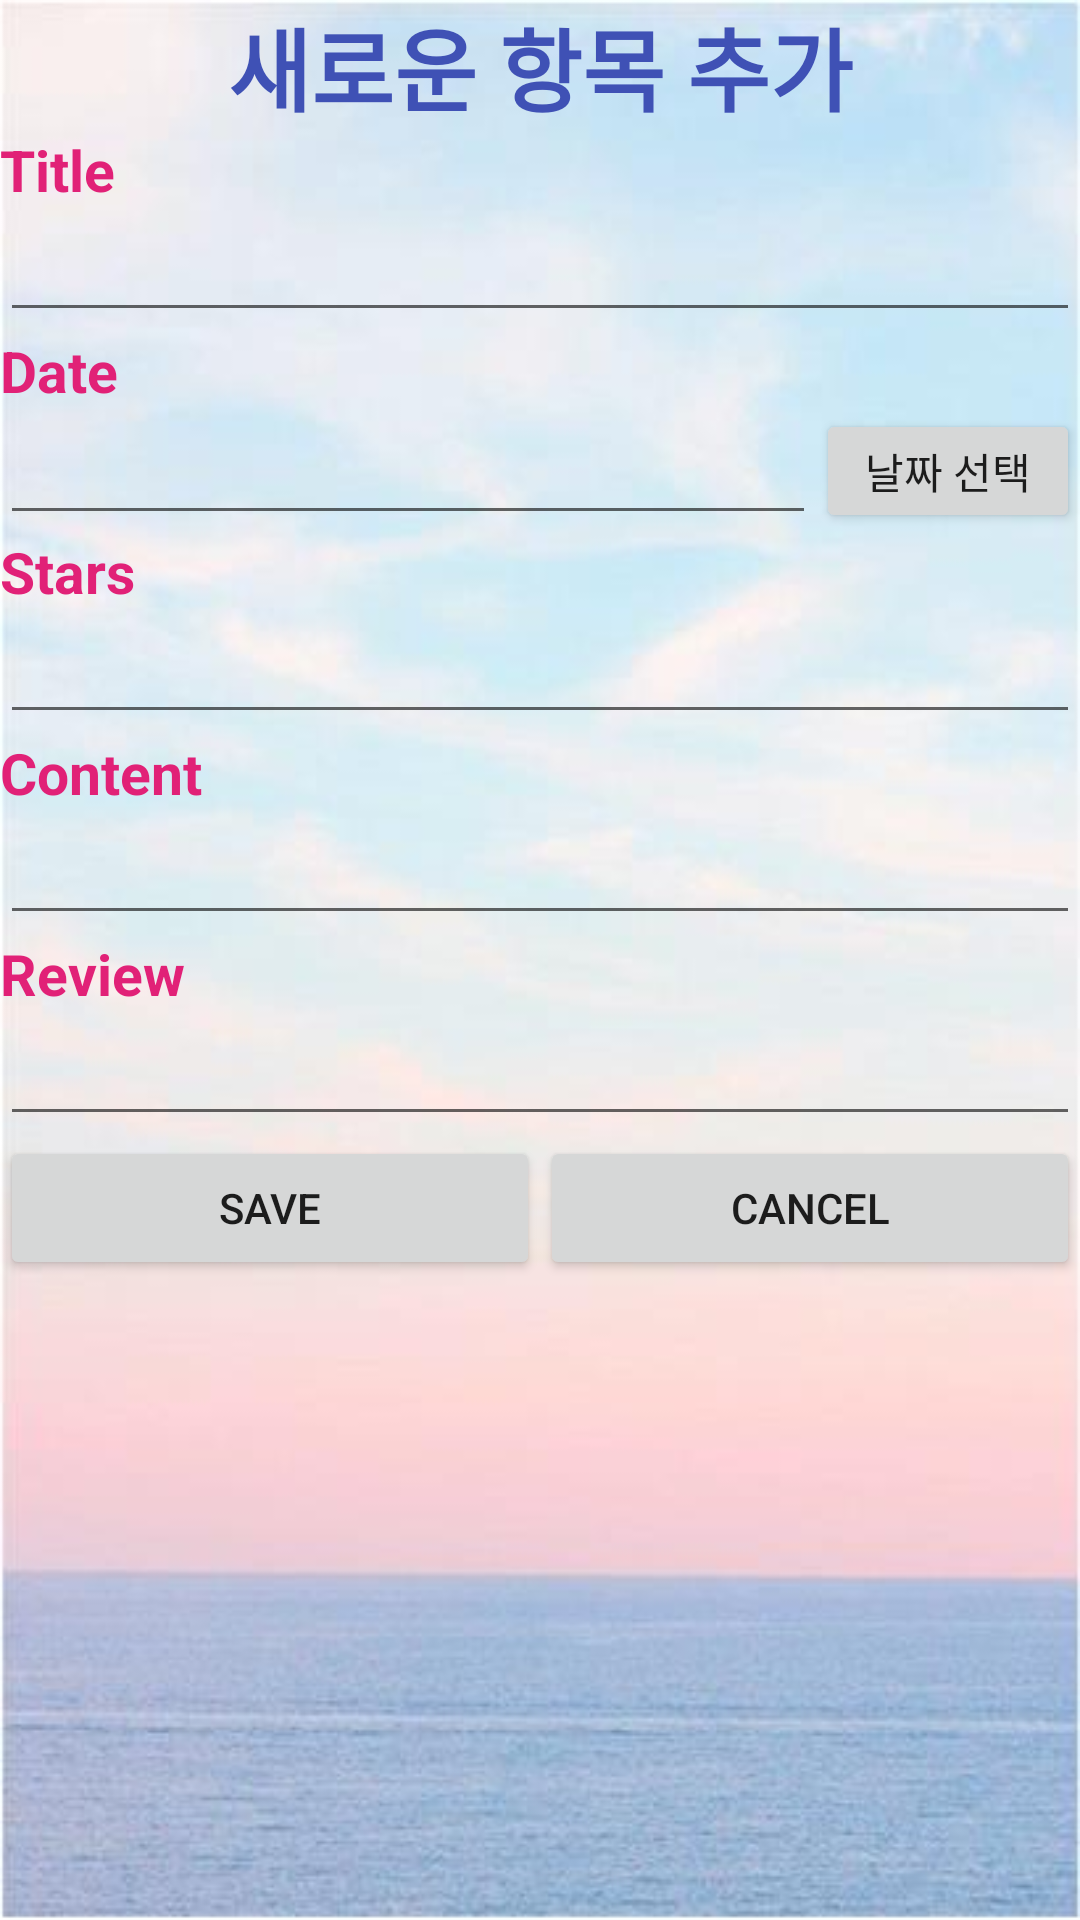

Layout XML and referenced resources for this Android screen:
<!-- AndroidManifest.xml: application theme AppTheme -->
<!-- res/layout/activity_menu1.xml -->
<?xml version="1.0" encoding="utf-8"?>
<LinearLayout xmlns:android="http://schemas.android.com/apk/res/android"
    android:layout_width="match_parent"
    android:layout_height="match_parent"
    android:background="@drawable/back5"
    android:orientation="vertical">

    <TextView
        android:layout_width="match_parent"
        android:layout_height="wrap_content"
        android:gravity="center_vertical|center_horizontal"
        android:text="새로운 항목 추가"
        android:textColor="@color/colorPrimary"
        android:textSize="30sp"
        android:textStyle="bold" />

    <TextView
        android:id="@+id/textView6"
        android:layout_width="match_parent"
        android:layout_height="wrap_content"
        android:text="Title"
        android:textColor="@color/colorAccent"
        android:textSize="19sp"
        android:textStyle="bold" />

    <EditText
        android:id="@+id/etTitle"
        android:layout_width="match_parent"
        android:layout_height="wrap_content"
        android:ems="10"
        android:inputType="textPersonName" />

    <TextView
        android:id="@+id/textView7"
        android:layout_width="match_parent"
        android:layout_height="wrap_content"
        android:text="Date"
        android:textColor="@color/colorAccent"
        android:textSize="19sp"
        android:textStyle="bold" />

    <LinearLayout
        android:layout_width="match_parent"
        android:layout_height="wrap_content"
        android:orientation="horizontal">

        <EditText
            android:id="@+id/etDate"
            android:layout_width="match_parent"
            android:layout_height="wrap_content"
            android:layout_weight="1"
            android:ems="10"
            android:inputType="text|date" />

        <Button
            android:id="@+id/btnSelectDate"
            android:layout_width="wrap_content"
            android:layout_height="match_parent"
            android:onClick="onDateClick"
            android:text="날짜 선택" />
    </LinearLayout>

    <TextView
        android:id="@+id/textView10"
        android:layout_width="match_parent"
        android:layout_height="wrap_content"
        android:text="Stars"
        android:textColor="@color/colorAccent"
        android:textSize="19sp"
        android:textStyle="bold" />

    <EditText
        android:id="@+id/etStars"
        android:layout_width="match_parent"
        android:layout_height="wrap_content"
        android:ems="10"
        android:inputType="textPersonName" />

    <TextView
        android:id="@+id/textView8"
        android:layout_width="match_parent"
        android:layout_height="wrap_content"
        android:text="Content"
        android:textColor="@color/colorAccent"
        android:textSize="19sp"
        android:textStyle="bold" />

    <EditText
        android:id="@+id/etContent"
        android:layout_width="match_parent"
        android:layout_height="wrap_content"
        android:ems="10"
        android:inputType="text" />

    <TextView
        android:id="@+id/textView9"
        android:layout_width="match_parent"
        android:layout_height="wrap_content"
        android:text="Review"
        android:textColor="@color/colorAccent"
        android:textSize="19sp"
        android:textStyle="bold" />

    <EditText
        android:id="@+id/etReview"
        android:layout_width="match_parent"
        android:layout_height="wrap_content"
        android:ems="10"
        android:inputType="text" />

    <LinearLayout
        android:layout_width="match_parent"
        android:layout_height="0dp"
        android:layout_weight="0.35"
        android:orientation="horizontal">

        <Button
            android:id="@+id/btnSave"
            android:layout_width="wrap_content"
            android:layout_height="wrap_content"
            android:layout_weight="1"
            android:autoText="false"
            android:fadeScrollbars="true"
            android:keepScreenOn="true"
            android:onClick="onClick"
            android:text="save" />

        <Button
            android:id="@+id/btnCancel"
            android:layout_width="wrap_content"
            android:layout_height="wrap_content"
            android:layout_weight="1"
            android:onClick="onClick"
            android:text="cancel" />
    </LinearLayout>

</LinearLayout>
<!-- resources referenced by this layout -->
<resources>
  <color name="colorAccent">#e12177</color>
  <color name="colorPrimary">#3F51B5</color>
  <!-- drawable back5: jpg bitmap (drawable, 16278 bytes) -->
  <style name="AppTheme" parent="Theme.AppCompat.Light.DarkActionBar">
          
          <item name="colorPrimary">@color/colorPrimary</item>
          <item name="colorPrimaryDark">@color/colorPrimaryDark</item>
          <item name="colorAccent">@color/colorAccent</item>
      </style>
  <color name="colorPrimaryDark">#303F9F</color>
</resources>
